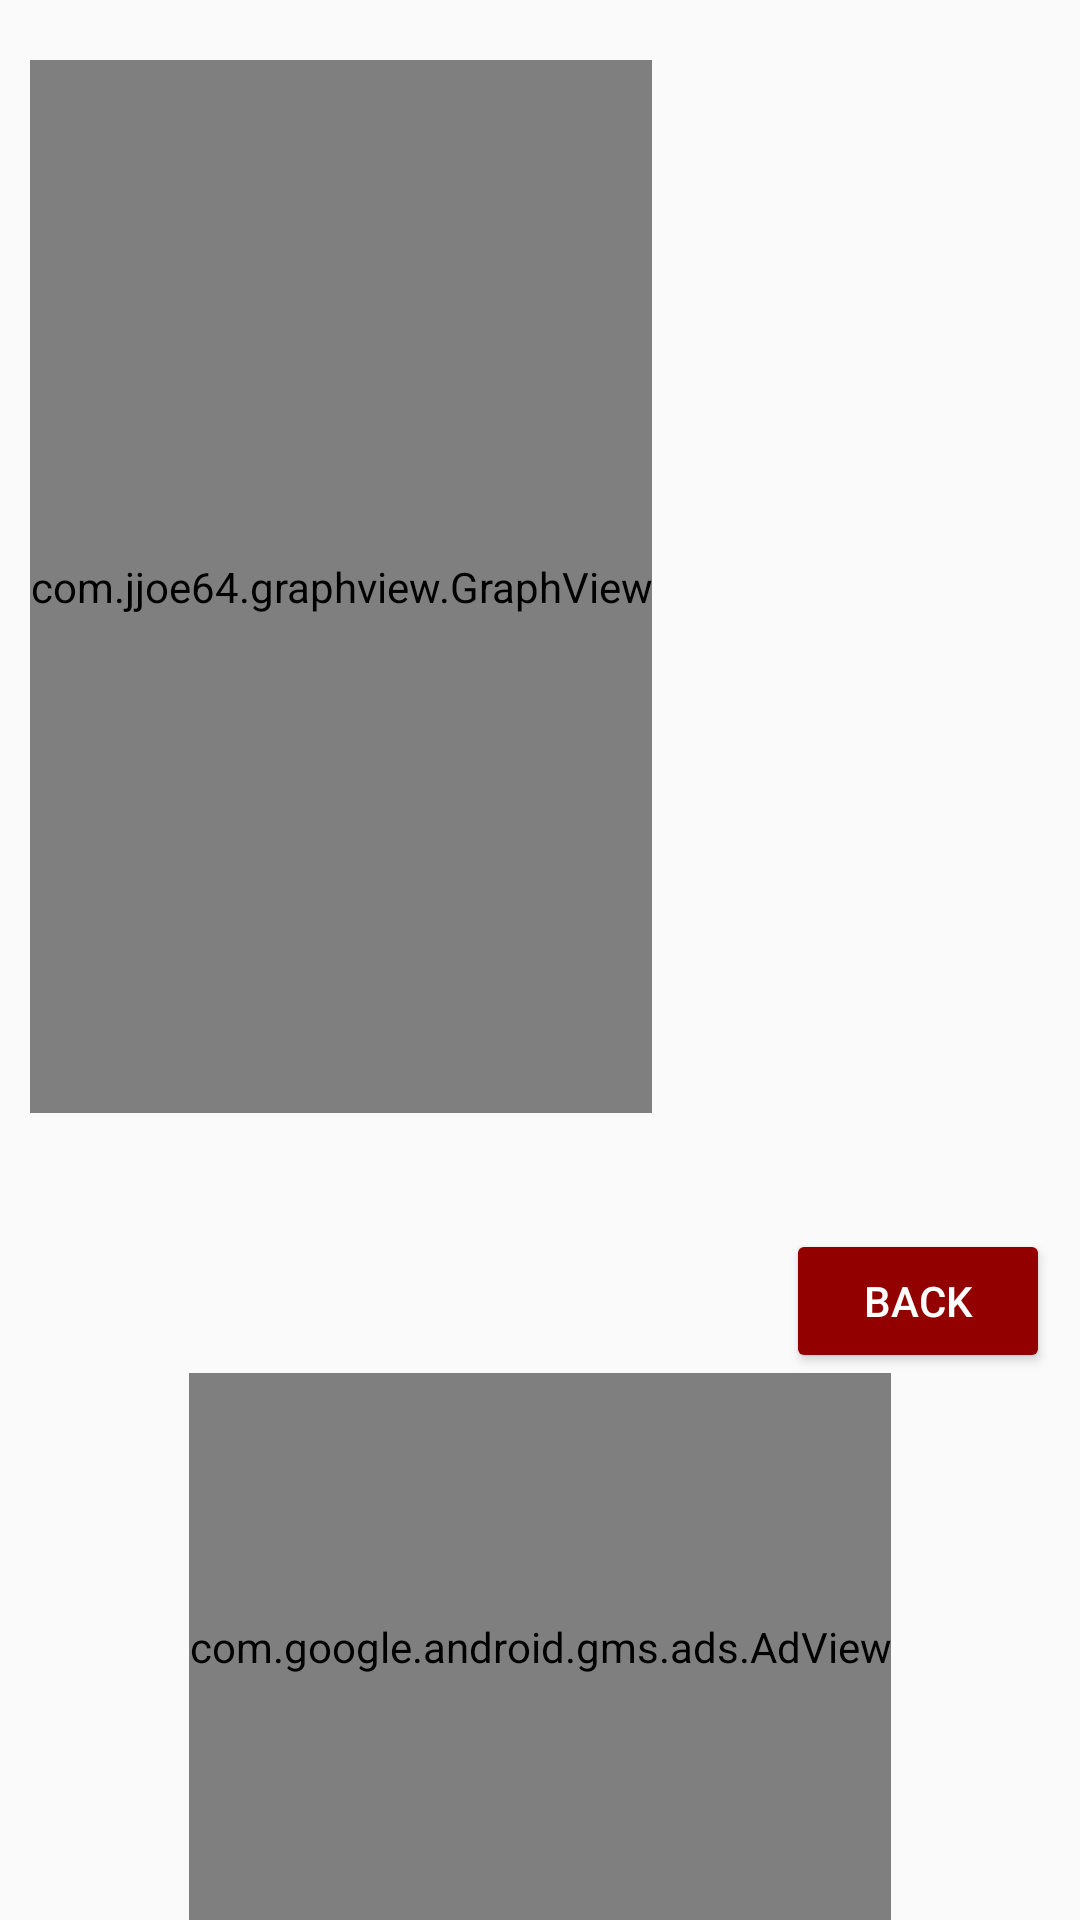

Reconstruct the res/layout file that produces this screen, plus the resources it refers to.
<!-- AndroidManifest.xml: application theme AppTheme -->
<!-- res/layout/graph_activity.xml -->
<?xml version="1.0" encoding="utf-8"?>
<RelativeLayout xmlns:android="http://schemas.android.com/apk/res/android"
    android:layout_width="match_parent"
    android:layout_height="match_parent"
    android:animateLayoutChanges="true"
    android:orientation="vertical"
    android:paddingLeft="10dp"
    android:paddingRight="10dp"
    android:paddingTop="10dp"
    android:paddingBottom="0dp"
    >

    <LinearLayout
        android:id="@+id/graph_layout"
        android:layout_width="wrap_content"
        android:layout_height="wrap_content"
        android:layout_marginTop="10dp"
        >

        <com.jjoe64.graphview.GraphView
            android:id="@+id/graph"
            android:layout_width="wrap_content"
            android:layout_height="351dp" />
    </LinearLayout>

    <LinearLayout
        android:id="@+id/linearLayout3"
        android:layout_width="wrap_content"
        android:layout_height="wrap_content"
        android:layout_below="@+id/graph_layout"
        android:animateLayoutChanges="true">

        <TextView
            android:id="@+id/graph_result"
            android:layout_width="match_parent"
            android:layout_height="match_parent"
            android:layout_marginLeft="10dp"
            android:layout_marginTop="5dp"
            android:text=""
            android:textSize="25sp"
            android:textStyle="bold" />

    </LinearLayout>


    <Button
        android:id="@+id/backButton"
        android:layout_width="wrap_content"
        android:layout_height="wrap_content"
        android:layout_alignParentEnd="true"
        android:layout_below="@+id/linearLayout3"
        android:backgroundTint="#930000"
        android:text="Back"
        android:textColor="@android:color/white" />

    <com.google.android.gms.ads.AdView
        xmlns:ads="http://schemas.android.com/apk/res-auto"
        android:id="@+id/adViewGraph"
        android:layout_width="wrap_content"
        android:layout_height="wrap_content"
        android:layout_centerHorizontal="true"
        android:layout_alignParentBottom="true"
        android:layout_below="@+id/backButton"
        ads:adSize="BANNER"
        ads:adUnitId="ca-app-pub-3760255090560782/4327336092"
        android:layout_marginBottom="0dp"
        android:padding="0dp"
        >

    </com.google.android.gms.ads.AdView>


</RelativeLayout>
<!-- resources referenced by this layout -->
<resources>
  <style name="AppTheme" parent="Theme.AppCompat.Light.DarkActionBar">
          
          <item name="colorPrimary">#00a857</item>
          <item name="colorPrimaryDark">#00a857</item>
          <item name="colorAccent">@color/colorAccent</item>
      </style>
  <!-- not gathered from this repository: default colours our renderer supplied (Android Studio template values) -->
  <color name="colorAccent">#FF03DAC5</color>
</resources>
